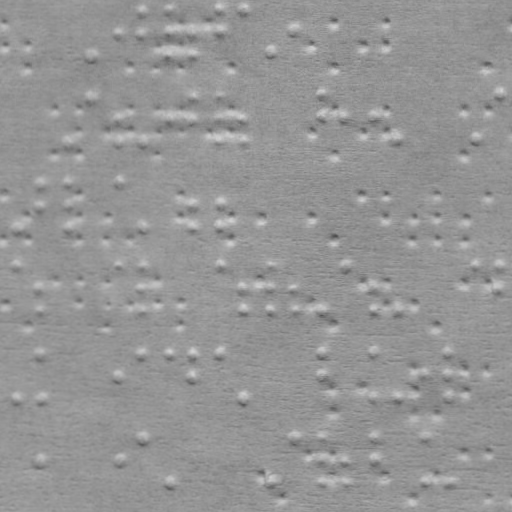

Data behind this chart, as committed beside it:
x, y
93.05, 53.57
121.1, 30.62
145.1, 9.659
145.1, 30.66
173.1, 9.708
173.1, 30.71
173.1, 53.71
195.1, 30.75
195.1, 53.75
223.1, 9.795
223.1, 30.79
246.1, 9.835
274.1, 53.88
297.1, 30.92
70.91, 138.5
92.98, 93.57
120.9, 115.6
120.9, 138.6
144.9, 138.7
172.9, 115.7
195, 93.75
194.9, 115.7
223, 93.79
222.9, 115.8
222.9, 138.8
245.9, 115.8
245.9, 138.8
324, 93.97
323.9, 116
346.9, 116
375.9, 116.1
398.9, 139.1
477.9, 139.2
501, 94.28
18.75, 225.4
41.83, 181.5
41.79, 203.5
70.83, 181.5
70.79, 203.5
70.75, 225.5
120.8, 181.6
144.8, 225.7
194.8, 203.7
194.8, 225.7
222.8, 203.8
222.8, 225.8
18.69, 264.4
41.65, 286.5
41.61, 308.5
120.7, 264.6
144.7, 264.7
144.6, 286.7
144.6, 308.7
222.7, 264.8
245.6, 286.8
245.6, 308.8
273.7, 264.9
273.6, 286.9
273.6, 308.9
296.6, 286.9
... 159 more rows
